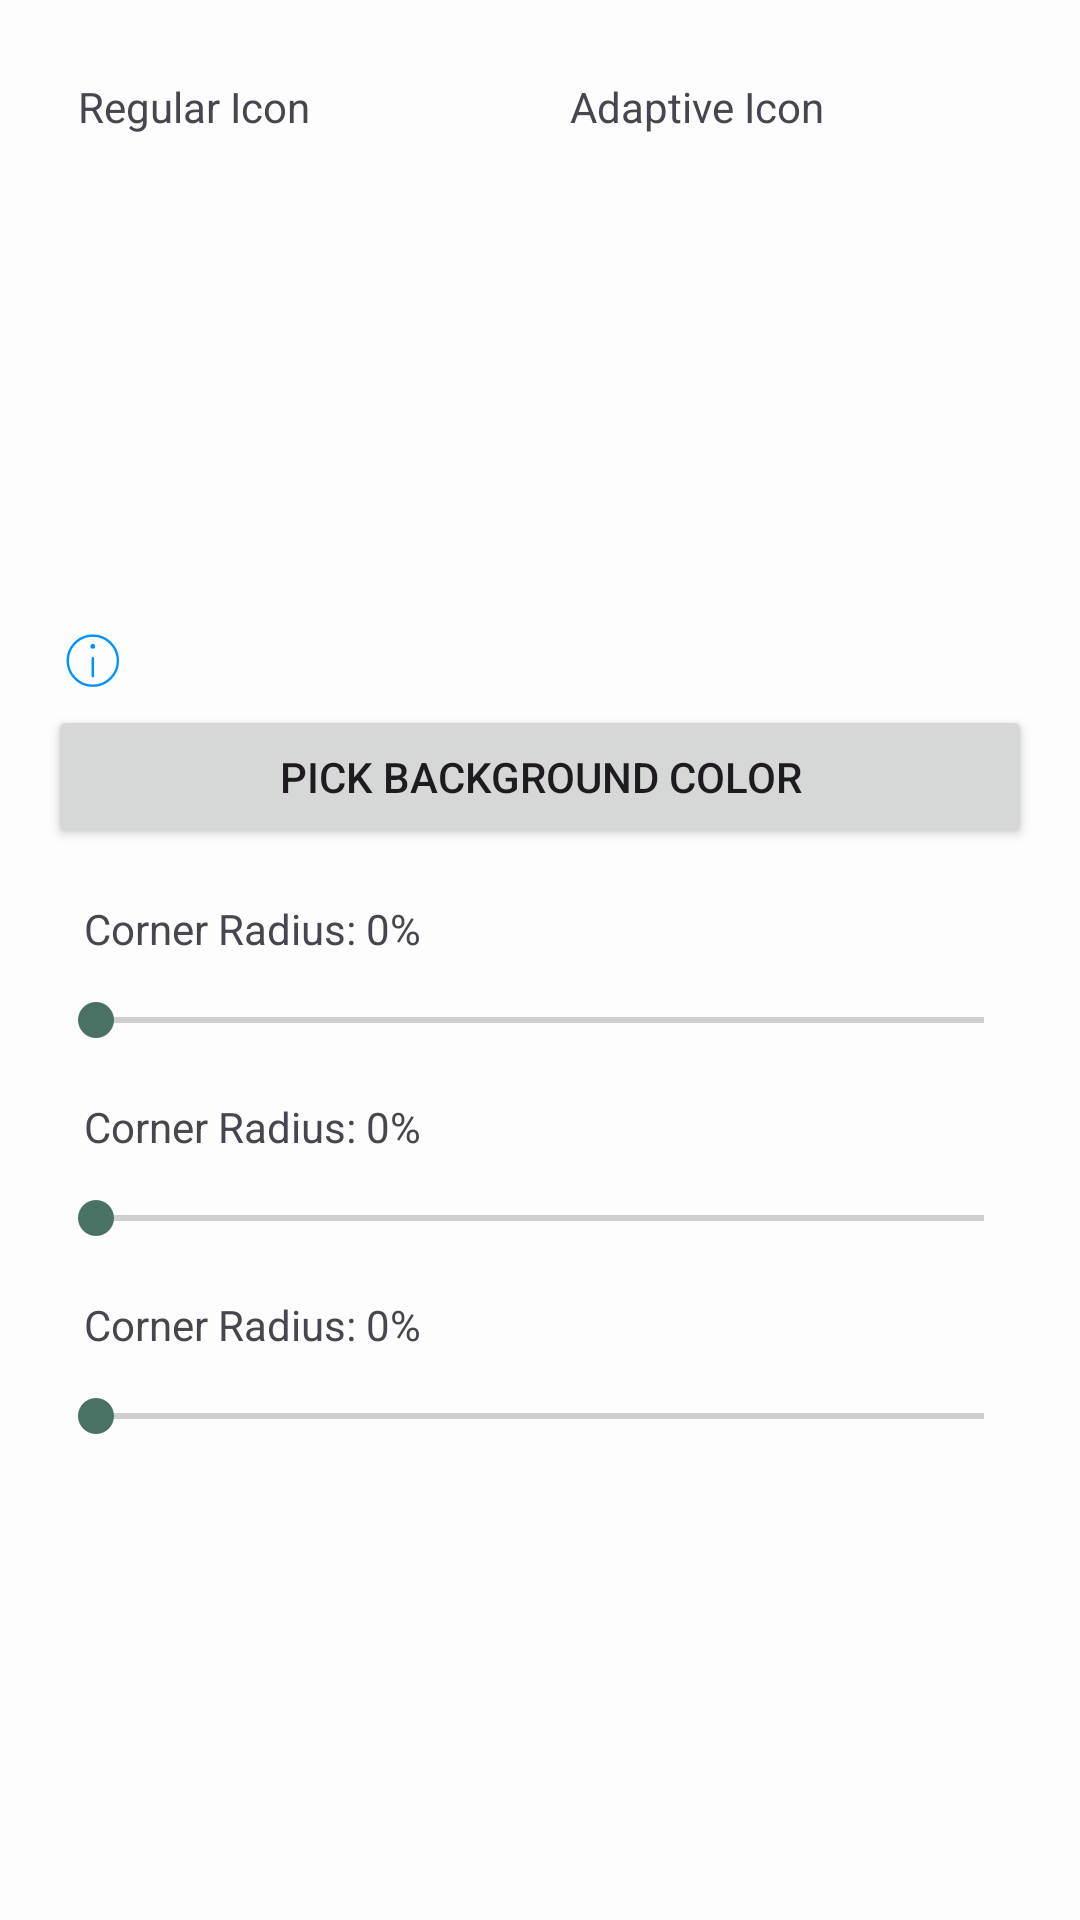

Write the Android layout XML for this screen, with the resource values it uses.
<!-- AndroidManifest.xml: application theme AppTheme -->
<!-- res/layout/dialog_icon_editor.xml -->
<?xml version="1.0" encoding="utf-8"?>
<ScrollView
     xmlns:android="http://schemas.android.com/apk/res/android"
     xmlns:app="http://schemas.android.com/apk/res-auto"
     android:layout_height="wrap_content"
     android:layout_width="match_parent"
     android:orientation="vertical">

    <RelativeLayout
         android:layout_height="wrap_content"
         android:layout_width="wrap_content">

        <LinearLayout
             android:layout_height="wrap_content"
             android:layout_width="match_parent"
             app:layout_constraintTop_toTopOf="parent"
             android:padding="16dp"
             app:layout_constraintStart_toStartOf="parent"
             android:orientation="vertical"
             app:layout_constraintEnd_toEndOf="parent"
             app:layout_constraintBottom_toBottomOf="parent">

            <LinearLayout
                 android:layout_height="wrap_content"
                 android:layout_width="match_parent"
                 android:gravity="center"
                 android:orientation="horizontal">

                <LinearLayout
                     android:layout_height="wrap_content"
                     android:layout_width="wrap_content"
                     android:orientation="vertical"
                     android:layout_weight="1.0">

                    <TextView
                         android:layout_height="wrap_content"
                         android:layout_width="match_parent"
                         android:padding="10dp"
                         android:text="@string/icon_editor_regular" />

                    <ImageView
                         android:layout_height="150dp"
                         android:layout_width="150dp"
                         android:scaleType="fitCenter"
                         android:padding="10dp"
                         android:id="@+id/iconNormalPreview"
                         android:layout_gravity="center" />

                </LinearLayout>

                <LinearLayout
                     android:layout_height="wrap_content"
                     android:layout_width="wrap_content"
                     android:orientation="vertical"
                     android:layout_weight="1.0">

                    <TextView
                         android:layout_height="wrap_content"
                         android:layout_width="match_parent"
                         android:padding="10dp"
                         android:text="@string/icon_editor_adaptive" />

                    <ImageView
                         android:layout_height="150dp"
                         android:layout_width="150dp"
                         android:scaleType="fitCenter"
                         android:padding="10dp"
                         android:id="@+id/iconAdaptivePreview"
                         android:layout_gravity="center" />

                </LinearLayout>

            </LinearLayout>

            <ImageView
                 android:layout_height="30dp"
                 android:layout_width="30dp"
                 android:src="@drawable/ic_about"
                 android:background="@drawable/round_selector"
                 android:padding="5dp"
                 android:tint="#ff0092ff"
                 android:id="@+id/icon_editor_info" />

            <Button
                 android:layout_height="wrap_content"
                 android:layout_width="match_parent"
                 android:id="@+id/btn_pick_color"
                 android:text="@string/icon_editor_pick_bg_color" />

            <TextView
                 android:layout_height="wrap_content"
                 android:layout_width="match_parent"
                 android:padding="12dp"
                 android:layout_marginTop="5dp"
                 android:id="@+id/tv_corner_radius_label"
                 android:text="Corner Radius: 0%" />

            <SeekBar
                 android:layout_height="wrap_content"
                 android:layout_width="match_parent"
                 android:max="100"
                 android:id="@+id/seekbar_corner_radius" />

            <TextView
                 android:layout_height="wrap_content"
                 android:layout_width="match_parent"
                 android:padding="12dp"
                 android:layout_marginTop="5dp"
                 android:id="@+id/tv_regular_zoom"
                 android:text="Corner Radius: 0%" />

            <SeekBar
                 android:layout_height="wrap_content"
                 android:layout_width="match_parent"
                 android:max="100"
                 android:id="@+id/seekbar_regular_zoom" />

            <TextView
                 android:layout_height="wrap_content"
                 android:layout_width="match_parent"
                 android:padding="12dp"
                 android:layout_marginTop="5dp"
                 android:id="@+id/tv_adapt_zoom"
                 android:text="Corner Radius: 0%" />

            <SeekBar
                 android:layout_height="wrap_content"
                 android:layout_width="match_parent"
                 android:max="100"
                 android:id="@+id/seekbar_adapt_zoom" />

        </LinearLayout>

    </RelativeLayout>

</ScrollView>
<!-- resources referenced by this layout -->
<resources>
  <!-- drawable ic_about: png bitmap (drawable, 2818 bytes) -->
  <!-- drawable round_selector (drawable) -->
  <?xml version="1.0" encoding="utf-8"?>
  <ripple xmlns:android="http://schemas.android.com/apk/res/android"
      android:color="?attr/colorControlHighlight">
      
      <item android:id="@android:id/mask">
          <shape android:shape="oval">
              <solid android:color="@android:color/white" />
          </shape>
      </item>
  </ripple>
  <string name="icon_editor_adaptive">Adaptive Icon</string>
  <string name="icon_editor_pick_bg_color">Pick Background Color</string>
  <string name="icon_editor_regular">Regular Icon</string>
  <style name="AppTheme" parent="Theme.MaterialComponents.DayNight.NoActionBar">
          
          <item name="colorPrimary">@color/primary</item>
          <item name="colorPrimaryVariant">@color/primary_variant</item>
          <item name="colorOnPrimary">@color/on_primary</item>
  
          
          <item name="colorSecondary">@color/secondary</item>
          <item name="colorSecondaryVariant">@color/secondary_variant</item>
          <item name="colorOnSecondary">@color/on_secondary</item>
  
          
         
          <item name="colorOnBackground">@color/on_background</item>
  
          
          <item name="colorSurface">@color/surface</item>
          <item name="colorOnSurface">@color/on_surface</item>
  
          
          <item name="colorError">@color/error</item>
          <item name="colorOnError">@color/on_error</item>
  
          
          <item name="textAppearanceHeadline1">@style/TextAppearance.MaterialComponents.Headline1</item>
          <item name="textAppearanceBody1">@style/TextAppearance.MaterialComponents.Body1</item>
  
          
          <item name="shapeAppearanceSmallComponent">@style/ShapeAppearance.MaterialComponents.SmallComponent</item>
          <item name="shapeAppearanceMediumComponent">@style/ShapeAppearance.MaterialComponents.MediumComponent</item>
          <item name="shapeAppearanceLargeComponent">@style/ShapeAppearance.MaterialComponents.LargeComponent</item>
      </style>
  <color name="primary">#008777</color>
  <color name="primary_variant">#005F57</color>
  <color name="on_primary">#FFFFFF</color>
  <color name="secondary">#56C2AA</color>
  <color name="secondary_variant">#004C3F</color>
  <color name="on_secondary">#FFFFFF</color>
  <color name="on_background">#1A1A1A</color>
  <color name="surface">#FFFFFF</color>
  <color name="on_surface">#1A1A1A</color>
  <color name="error">#B3261E</color>
  <color name="on_error">#FFFFFF</color>
</resources>
